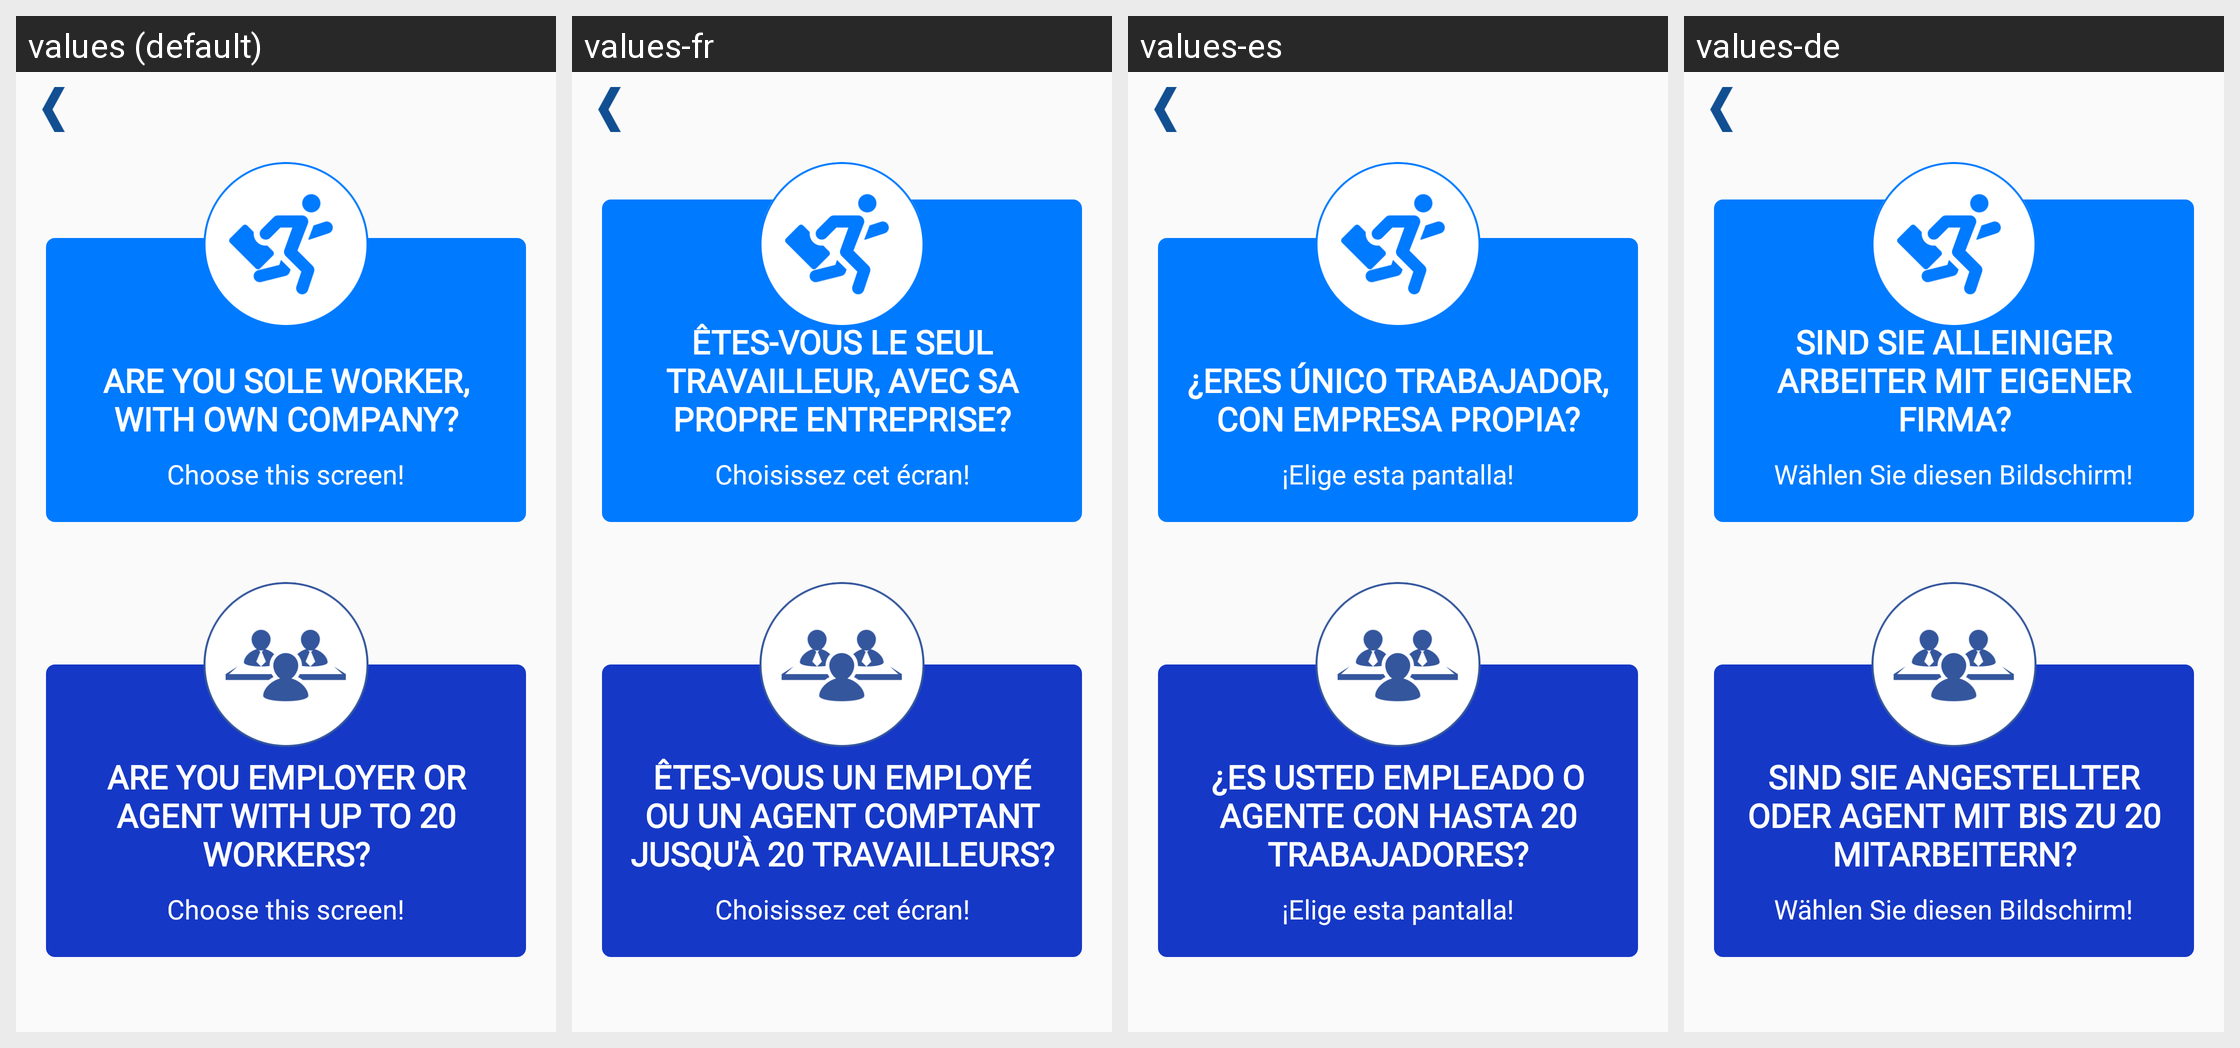

Locale-by-locale string values for the Android screen shown in this grid:
Android screen res/layout/activity_professional_type.xml rendered under 4 locales, left to right: values (default), values-fr, values-es, values-de. Device: Nexus 5 (rendered at 1080×1920; each locale shown at half size, 540×960, under a caption strip naming it); theme AppTheme.
Other locales in the repository, not shown: values-ar, values-iw, values-ru, values-zh.
Strings drawn on this screen, with the default value and each locale's value (text and hints the layout hard-codes, and strings that could not be matched under every locale, appear in the picture but are not listed):

lbl_professional_sole
  values: Are you sole worker, with own company?
  values-fr: Êtes-vous le seul travailleur, avec sa propre entreprise?
  values-es: ¿Eres único trabajador, con empresa propia?
  values-de: Sind Sie alleiniger Arbeiter mit eigener Firma?

lbl_choose
  values: Choose this screen!
  values-fr: Choisissez cet écran!
  values-es: ¡Elige esta pantalla!
  values-de: Wählen Sie diesen Bildschirm!

lbl_professional_agent
  values: Are you employer or agent with up to 20 workers?
  values-fr: Êtes-vous un employé ou un agent comptant jusqu'à 20 travailleurs?
  values-es: ¿Es usted empleado o agente con hasta 20 trabajadores?
  values-de: Sind Sie Angestellter oder Agent mit bis zu 20 Mitarbeitern?
